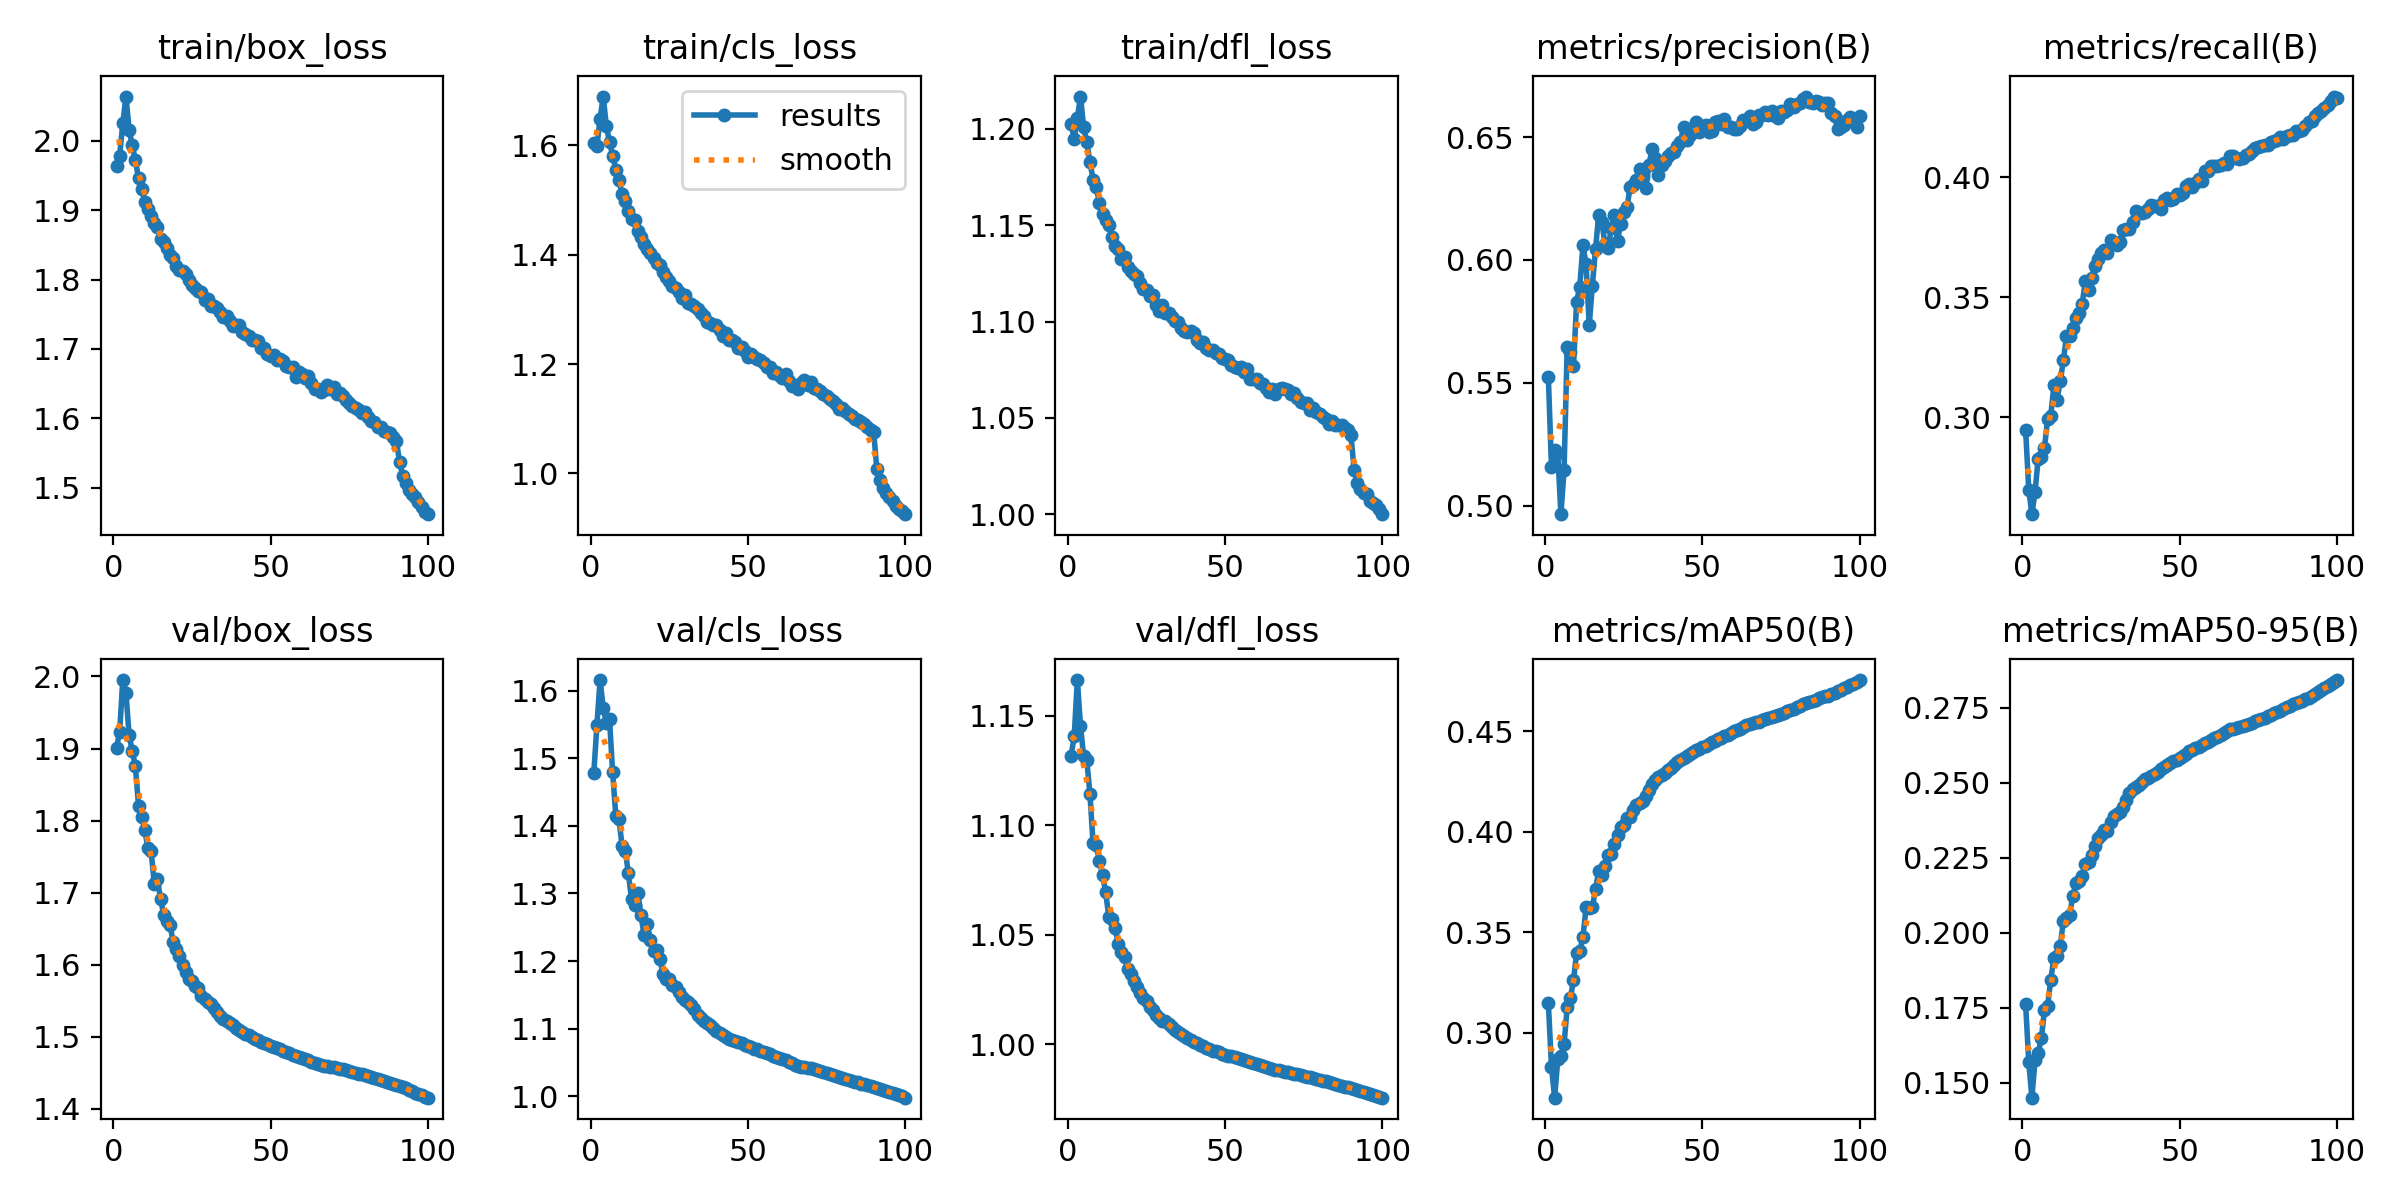

The data file committed next to this chart (first rows):
epoch, time, train/box_loss, train/cls_loss, train/dfl_loss, metrics/precision(B), metrics/recall(B), metrics/mAP50(B), metrics/mAP50-95(B), val/box_loss, val/cls_loss, val/dfl_loss, lr/pg0, lr/pg1, lr/pg2
1, 1646, 1.963, 1.605, 1.202, 0.5524, 0.2947, 0.315, 0.1761, 1.901, 1.478, 1.132, 0.003333, 0.003333, 0.003333
2, 3268, 1.979, 1.599, 1.195, 0.5158, 0.2697, 0.2831, 0.1569, 1.924, 1.549, 1.141, 0.0066, 0.0066, 0.0066
3, 4883, 2.025, 1.649, 1.206, 0.5226, 0.2595, 0.2678, 0.145, 1.995, 1.615, 1.166, 0.009801, 0.009801, 0.009801
4, 6497, 2.064, 1.689, 1.217, 0.5214, 0.2689, 0.2868, 0.1575, 1.977, 1.574, 1.145, 0.009703, 0.009703, 0.009703
5, 8110, 2.016, 1.635, 1.201, 0.4965, 0.2827, 0.2884, 0.1598, 1.919, 1.552, 1.131, 0.009604, 0.009604, 0.009604
6, 9725, 1.993, 1.606, 1.193, 0.5145, 0.2832, 0.2944, 0.1647, 1.897, 1.557, 1.13, 0.009505, 0.009505, 0.009505
7, 11339, 1.972, 1.581, 1.183, 0.5644, 0.2873, 0.3127, 0.1742, 1.876, 1.479, 1.114, 0.009406, 0.009406, 0.009406
8, 12956, 1.946, 1.556, 1.174, 0.5624, 0.2993, 0.3173, 0.1756, 1.821, 1.414, 1.092, 0.009307, 0.009307, 0.009307
9, 14570, 1.931, 1.536, 1.17, 0.5566, 0.3007, 0.3261, 0.1843, 1.805, 1.41, 1.091, 0.009208, 0.009208, 0.009208
10, 16185, 1.911, 1.511, 1.162, 0.583, 0.3132, 0.3399, 0.1917, 1.786, 1.37, 1.084, 0.009109, 0.009109, 0.009109
11, 17801, 1.902, 1.499, 1.156, 0.5891, 0.3073, 0.341, 0.1923, 1.762, 1.363, 1.077, 0.00901, 0.00901, 0.00901
12, 22061, 1.892, 1.48, 1.153, 0.6059, 0.3149, 0.3476, 0.1955, 1.758, 1.33, 1.07, 0.008911, 0.008911, 0.008911
13, 22521, 1.882, 1.466, 1.15, 0.5983, 0.3236, 0.3624, 0.2038, 1.713, 1.291, 1.058, 0.008812, 0.008812, 0.008812
14, 22982, 1.876, 1.464, 1.144, 0.5735, 0.3338, 0.3623, 0.2049, 1.718, 1.283, 1.057, 0.008713, 0.008713, 0.008713
15, 23444, 1.859, 1.443, 1.139, 0.5896, 0.3339, 0.3624, 0.2059, 1.692, 1.301, 1.053, 0.008614, 0.008614, 0.008614
16, 23905, 1.854, 1.432, 1.138, 0.6043, 0.3373, 0.3714, 0.2122, 1.669, 1.268, 1.046, 0.008515, 0.008515, 0.008515
17, 24367, 1.845, 1.419, 1.132, 0.6181, 0.3414, 0.3804, 0.2164, 1.661, 1.239, 1.042, 0.008416, 0.008416, 0.008416
18, 24830, 1.836, 1.41, 1.134, 0.6154, 0.3433, 0.3784, 0.2172, 1.655, 1.255, 1.04, 0.008317, 0.008317, 0.008317
19, 25290, 1.831, 1.403, 1.128, 0.6066, 0.3473, 0.3829, 0.219, 1.632, 1.232, 1.034, 0.008218, 0.008218, 0.008218
20, 25751, 1.819, 1.394, 1.126, 0.6047, 0.3569, 0.3886, 0.2227, 1.622, 1.215, 1.032, 0.008119, 0.008119, 0.008119
21, 26209, 1.814, 1.384, 1.125, 0.6128, 0.3531, 0.3889, 0.2234, 1.612, 1.216, 1.029, 0.00802, 0.00802, 0.00802
22, 26672, 1.813, 1.381, 1.124, 0.6182, 0.3582, 0.3939, 0.226, 1.6, 1.203, 1.026, 0.007921, 0.007921, 0.007921
23, 27135, 1.808, 1.369, 1.12, 0.6079, 0.3632, 0.3985, 0.229, 1.589, 1.181, 1.023, 0.007822, 0.007822, 0.007822
24, 27594, 1.799, 1.36, 1.117, 0.6148, 0.3658, 0.4023, 0.2316, 1.58, 1.174, 1.021, 0.007723, 0.007723, 0.007723
25, 28056, 1.792, 1.352, 1.117, 0.6194, 0.3684, 0.4036, 0.2326, 1.577, 1.174, 1.02, 0.007624, 0.007624, 0.007624
26, 28517, 1.788, 1.343, 1.113, 0.6214, 0.3698, 0.4068, 0.2342, 1.57, 1.165, 1.017, 0.007525, 0.007525, 0.007525
27, 28977, 1.783, 1.34, 1.114, 0.6295, 0.3686, 0.4075, 0.2338, 1.568, 1.161, 1.016, 0.007426, 0.007426, 0.007426
28, 29441, 1.782, 1.331, 1.108, 0.6303, 0.3738, 0.4108, 0.2369, 1.557, 1.154, 1.014, 0.007327, 0.007327, 0.007327
29, 29903, 1.771, 1.321, 1.105, 0.6326, 0.3725, 0.4133, 0.2389, 1.552, 1.147, 1.012, 0.007228, 0.007228, 0.007228
30, 30366, 1.772, 1.326, 1.109, 0.6369, 0.3716, 0.4146, 0.2397, 1.548, 1.143, 1.011, 0.007129, 0.007129, 0.007129
31, 30827, 1.762, 1.311, 1.104, 0.6336, 0.373, 0.4156, 0.2402, 1.545, 1.14, 1.01, 0.00703, 0.00703, 0.00703
32, 31290, 1.762, 1.309, 1.104, 0.6293, 0.3781, 0.4179, 0.2419, 1.539, 1.135, 1.009, 0.006931, 0.006931, 0.006931
33, 31753, 1.758, 1.306, 1.103, 0.6388, 0.3786, 0.4208, 0.2443, 1.535, 1.13, 1.008, 0.006832, 0.006832, 0.006832
34, 32213, 1.753, 1.301, 1.1, 0.6453, 0.3783, 0.4237, 0.2467, 1.529, 1.121, 1.006, 0.006733, 0.006733, 0.006733
35, 32674, 1.745, 1.293, 1.1, 0.6416, 0.3815, 0.426, 0.2479, 1.525, 1.116, 1.005, 0.006634, 0.006634, 0.006634
36, 33136, 1.747, 1.288, 1.097, 0.6345, 0.3858, 0.4271, 0.2485, 1.522, 1.112, 1.005, 0.006535, 0.006535, 0.006535
37, 33596, 1.74, 1.278, 1.095, 0.6388, 0.3851, 0.4285, 0.2494, 1.519, 1.108, 1.004, 0.006436, 0.006436, 0.006436
38, 34056, 1.733, 1.274, 1.095, 0.6401, 0.3853, 0.4295, 0.2501, 1.516, 1.105, 1.003, 0.006337, 0.006337, 0.006337
39, 34517, 1.735, 1.271, 1.095, 0.6423, 0.3857, 0.4309, 0.2511, 1.512, 1.101, 1.002, 0.006238, 0.006238, 0.006238
40, 34973, 1.735, 1.272, 1.094, 0.6435, 0.3869, 0.4317, 0.2516, 1.509, 1.097, 1.001, 0.006139, 0.006139, 0.006139
41, 35433, 1.724, 1.262, 1.09, 0.6439, 0.3883, 0.4332, 0.2521, 1.507, 1.094, 1, 0.00604, 0.00604, 0.00604
42, 35892, 1.722, 1.252, 1.089, 0.6465, 0.3879, 0.4346, 0.2528, 1.504, 1.091, 0.9998, 0.005941, 0.005941, 0.005941
43, 36352, 1.718, 1.258, 1.089, 0.6479, 0.3879, 0.4356, 0.2535, 1.502, 1.088, 0.9991, 0.005842, 0.005842, 0.005842
44, 36815, 1.713, 1.244, 1.086, 0.6542, 0.3869, 0.437, 0.2544, 1.499, 1.085, 0.9985, 0.005743, 0.005743, 0.005743
45, 37279, 1.713, 1.245, 1.085, 0.649, 0.3905, 0.438, 0.2552, 1.497, 1.084, 0.9977, 0.005644, 0.005644, 0.005644
46, 37740, 1.711, 1.241, 1.085, 0.651, 0.3914, 0.4389, 0.2559, 1.495, 1.082, 0.9972, 0.005545, 0.005545, 0.005545
47, 38204, 1.701, 1.229, 1.084, 0.6539, 0.3905, 0.4399, 0.2566, 1.493, 1.08, 0.9968, 0.005446, 0.005446, 0.005446
48, 38667, 1.701, 1.231, 1.083, 0.6562, 0.3911, 0.4407, 0.2572, 1.491, 1.078, 0.9963, 0.005347, 0.005347, 0.005347
49, 39128, 1.692, 1.223, 1.081, 0.6519, 0.3931, 0.4414, 0.2577, 1.489, 1.076, 0.9957, 0.005248, 0.005248, 0.005248
50, 39593, 1.689, 1.213, 1.081, 0.6546, 0.3927, 0.4421, 0.2583, 1.488, 1.074, 0.9952, 0.005149, 0.005149, 0.005149
51, 40052, 1.691, 1.219, 1.08, 0.655, 0.3935, 0.4429, 0.2591, 1.486, 1.073, 0.9949, 0.00505, 0.00505, 0.00505
52, 40515, 1.684, 1.213, 1.077, 0.652, 0.3963, 0.4439, 0.2596, 1.484, 1.071, 0.9945, 0.004951, 0.004951, 0.004951
53, 40978, 1.685, 1.21, 1.076, 0.6524, 0.3974, 0.4446, 0.2605, 1.482, 1.069, 0.9941, 0.004852, 0.004852, 0.004852
54, 41441, 1.683, 1.208, 1.076, 0.6562, 0.3961, 0.4453, 0.261, 1.481, 1.068, 0.9936, 0.004753, 0.004753, 0.004753
55, 41901, 1.675, 1.202, 1.077, 0.6564, 0.3975, 0.446, 0.2615, 1.479, 1.066, 0.9932, 0.004654, 0.004654, 0.004654
56, 42362, 1.673, 1.195, 1.074, 0.6552, 0.3993, 0.4469, 0.262, 1.477, 1.064, 0.9927, 0.004555, 0.004555, 0.004555
57, 42825, 1.674, 1.195, 1.076, 0.6572, 0.3984, 0.4476, 0.2627, 1.475, 1.062, 0.9922, 0.004456, 0.004456, 0.004456
58, 43289, 1.659, 1.184, 1.07, 0.6539, 0.4025, 0.4484, 0.2631, 1.473, 1.061, 0.9918, 0.004357, 0.004357, 0.004357
59, 43751, 1.666, 1.186, 1.07, 0.6542, 0.4027, 0.4492, 0.2637, 1.472, 1.059, 0.9913, 0.004258, 0.004258, 0.004258
60, 44214, 1.663, 1.18, 1.07, 0.6532, 0.4046, 0.4501, 0.2643, 1.47, 1.057, 0.9909, 0.004159, 0.004159, 0.004159
... 40 more rows
